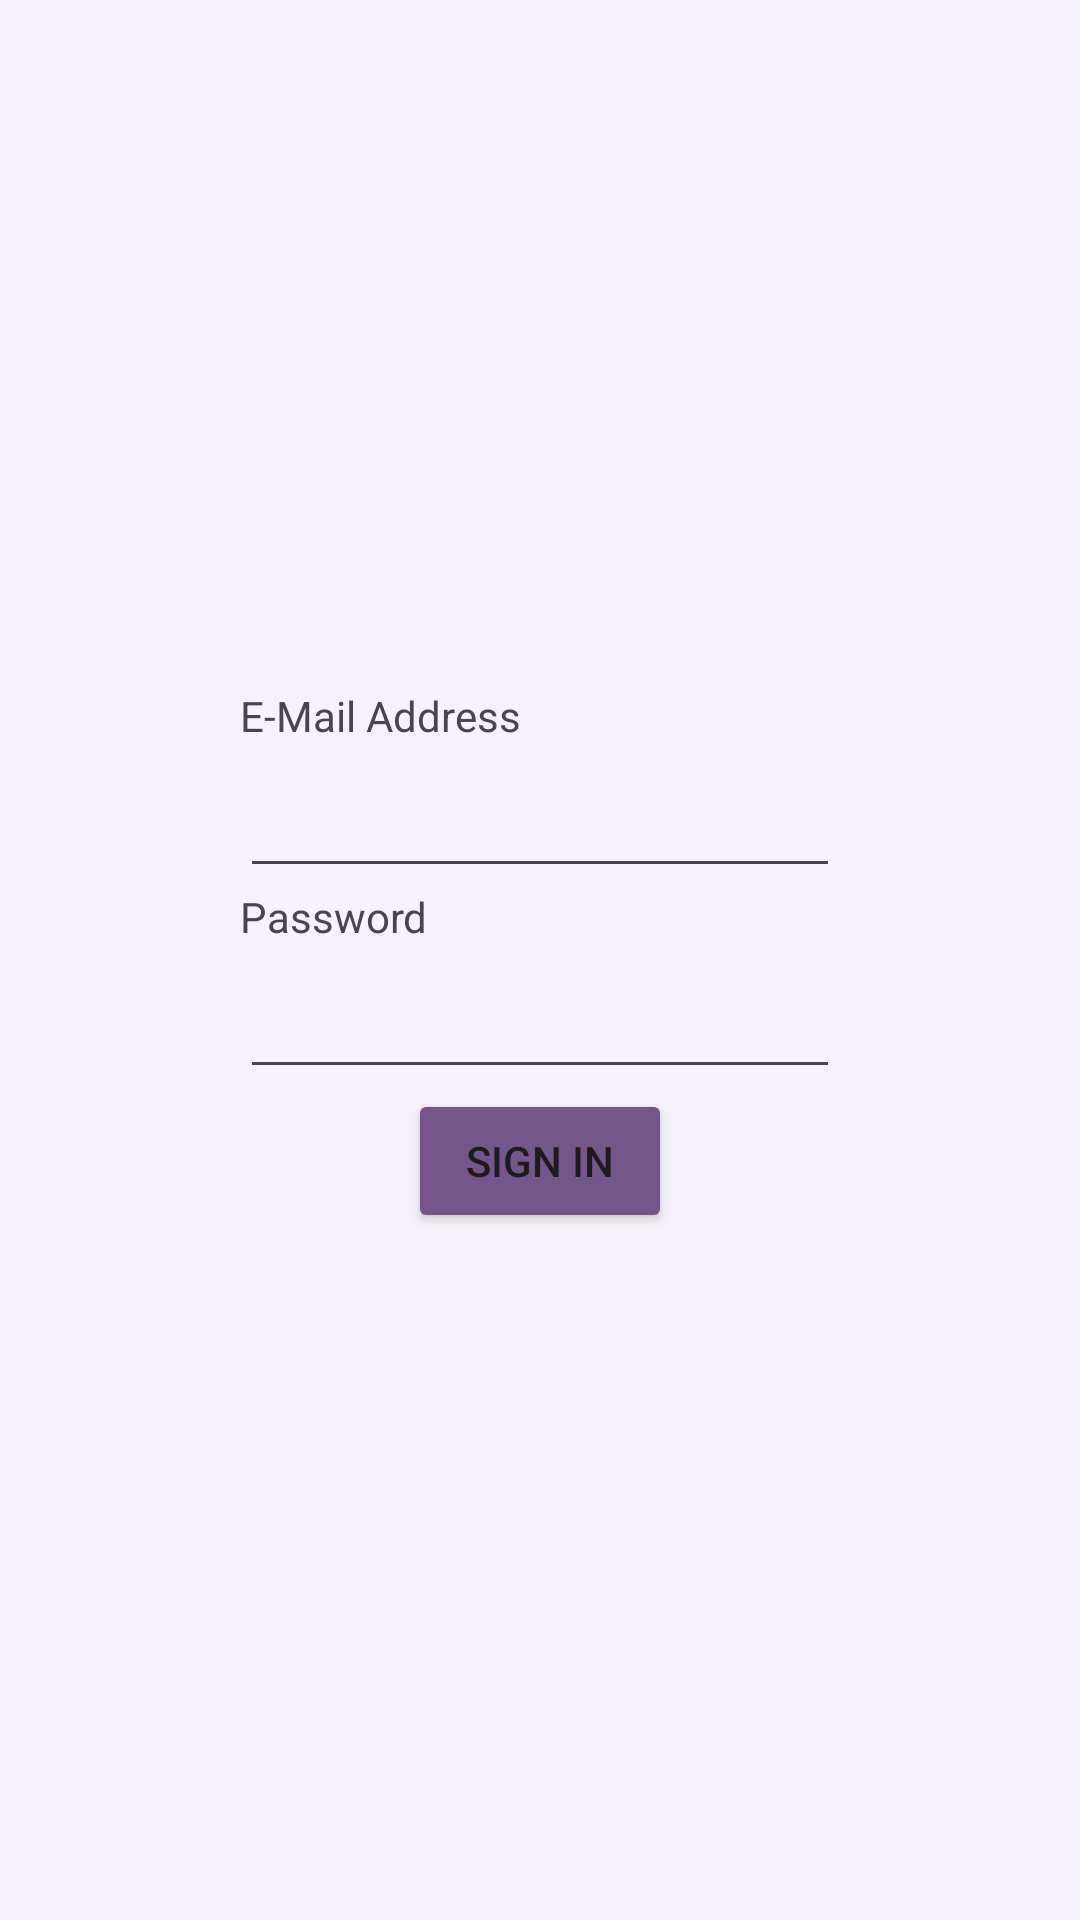

The Android layout XML behind this screen, and the referenced resources:
<!-- AndroidManifest.xml: application theme Theme.Project2 -->
<!-- res/layout/activity_sign_in.xml -->
<?xml version="1.0" encoding="utf-8"?>
<androidx.constraintlayout.widget.ConstraintLayout xmlns:android="http://schemas.android.com/apk/res/android"
    xmlns:app="http://schemas.android.com/apk/res-auto"
    xmlns:tools="http://schemas.android.com/tools"
    android:layout_width="match_parent"
    android:layout_height="match_parent"
    android:background="@color/primary_50">

    <LinearLayout
        android:layout_width="200sp"
        android:layout_height="wrap_content"
        android:gravity="center"
        android:orientation="vertical"
        app:layout_constraintBottom_toBottomOf="parent"
        app:layout_constraintEnd_toEndOf="parent"
        app:layout_constraintStart_toStartOf="parent"
        app:layout_constraintTop_toTopOf="parent">

        <TextView
            android:layout_width="wrap_content"
            android:layout_height="wrap_content"
            android:layout_gravity="left"
            android:text="@string/e_mail_address"
            android:labelFor="@id/username"
            tools:ignore="RtlHardcoded" />

        <EditText
            android:id="@+id/username"
            android:layout_width="match_parent"
            android:layout_height="48dp"
            android:ems="10"
            android:inputType="text"
            android:importantForAutofill="no" />

        <TextView
            android:layout_width="wrap_content"
            android:layout_height="wrap_content"
            android:layout_gravity="left"
            android:text="@string/password"
            android:labelFor="@id/password"
            tools:ignore="RtlHardcoded" />

        <EditText
            android:id="@+id/password"
            android:layout_width="match_parent"
            android:layout_height="48dp"
            android:ems="10"
            android:inputType="textPassword"
            android:importantForAutofill="no" />

        <Button
            android:layout_width="wrap_content"
            android:layout_height="wrap_content"
            android:id="@+id/sign_in"
            android:text="@string/sign_in"
            android:theme="@style/Button.Default"
            android:backgroundTint="@color/primary_700"/>

    </LinearLayout>

</androidx.constraintlayout.widget.ConstraintLayout>
<!-- resources referenced by this layout -->
<resources>
  <color name="primary_50">#fff6f2f9</color>
  <color name="primary_700">#ff75568a</color>
  <string name="e_mail_address">E-Mail Address</string>
  <string name="password">Password</string>
  <string name="sign_in">Sign In</string>
  <style name="Button.Default" parent="ThemeOverlay.AppCompat">
          <item name="colorAccent">@color/primary_700</item>
      </style>
  <style name="Theme.Project2" parent="Base.Theme.Project2" />
  <style name="Base.Theme.Project2" parent="Theme.Material3.DayNight.NoActionBar">
          
          
      </style>
</resources>
